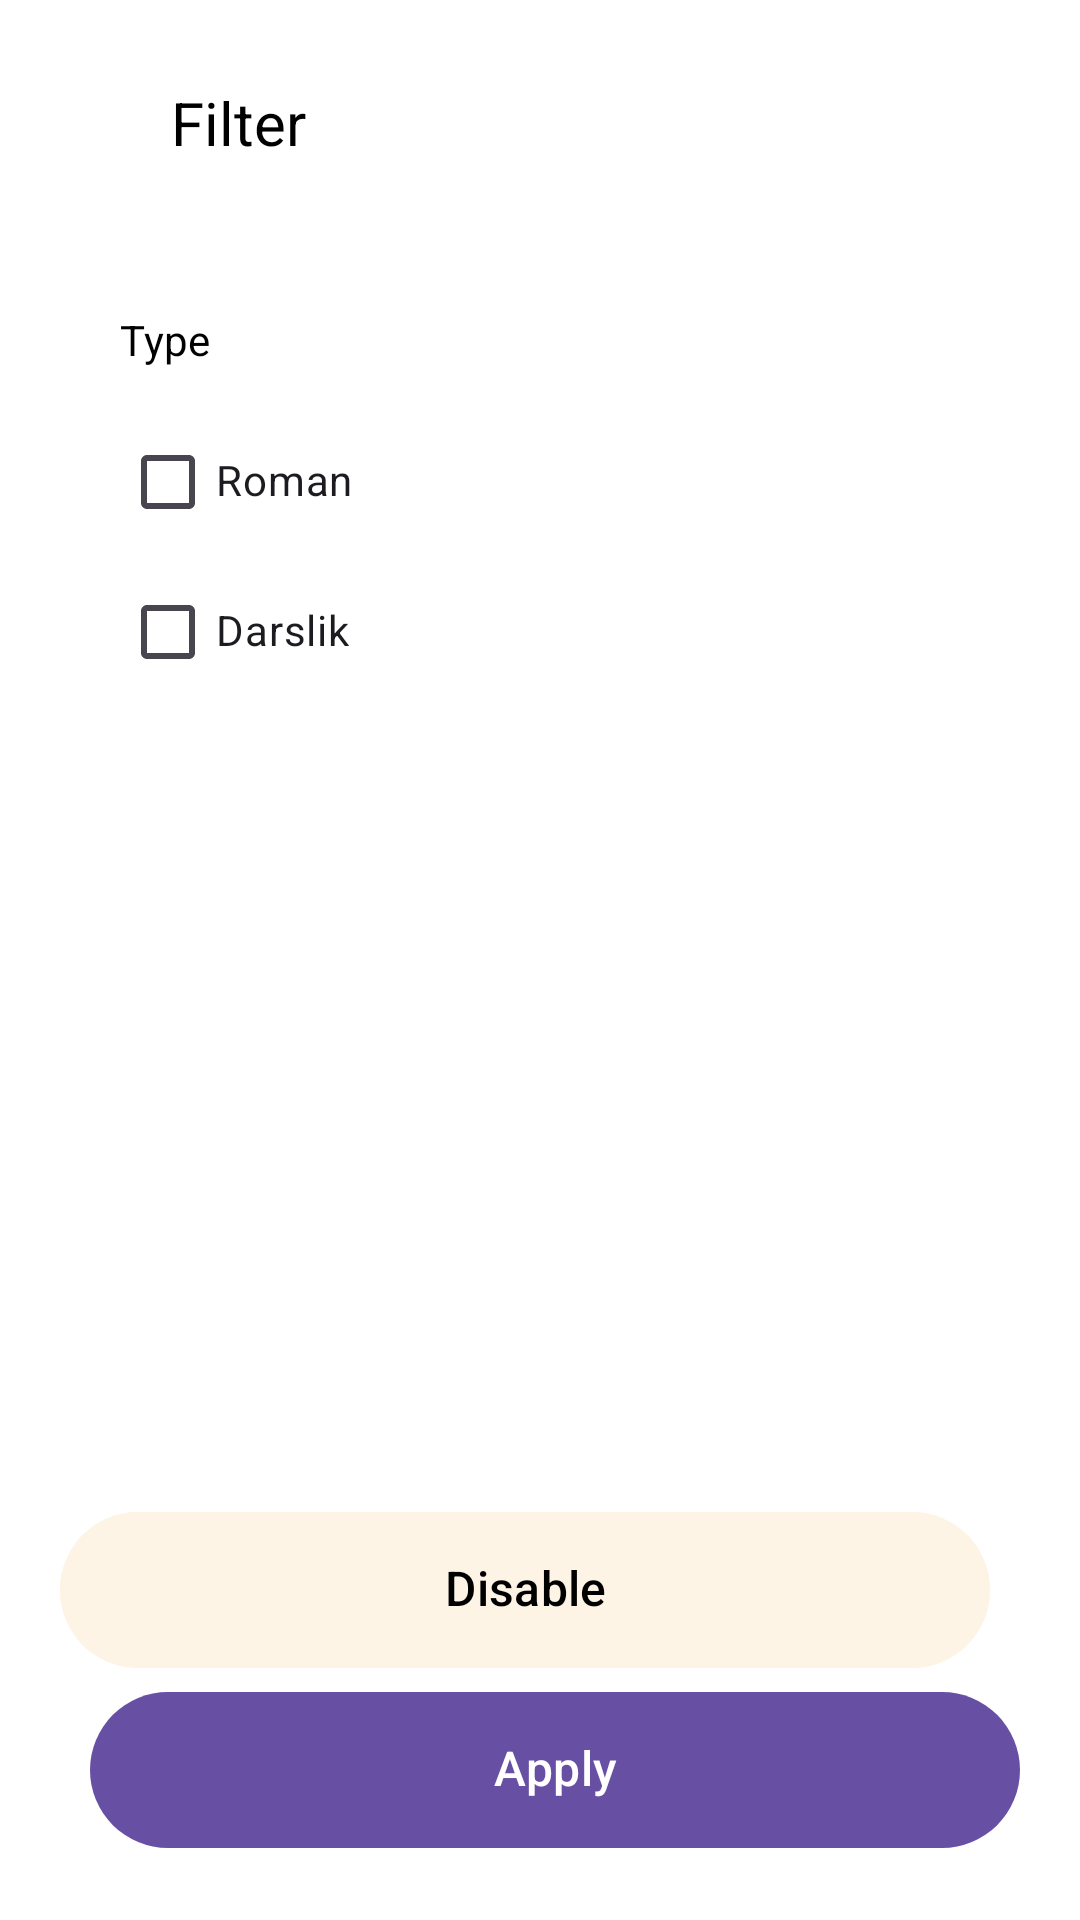

Layout XML and referenced resources for this Android screen:
<!-- AndroidManifest.xml: application theme Theme.HandyBook -->
<!-- res/layout/fragment_filter.xml -->
<?xml version="1.0" encoding="utf-8"?>
<LinearLayout xmlns:android="http://schemas.android.com/apk/res/android"
    xmlns:app="http://schemas.android.com/apk/res-auto"
    xmlns:tools="http://schemas.android.com/tools"
    android:layout_width="match_parent"
    android:layout_height="match_parent"
    android:background="@color/white"
    android:orientation="vertical"
    android:padding="20dp"
    tools:context=".FilterFragment">

    <LinearLayout
        android:layout_width="match_parent"
        android:layout_height="wrap_content"
        android:gravity="center_vertical"
        android:paddingVertical="10dp">

        <ImageView
            android:id="@+id/closeBtn"
            android:layout_width="22dp"
            android:layout_height="22dp"
            android:layout_marginEnd="15dp"
            android:src="@drawable/close" />

        <TextView
            android:layout_width="match_parent"
            android:layout_height="wrap_content"
            android:includeFontPadding="false"
            android:text="Filter"
            android:textColor="@color/black"
            android:textSize="20sp" />
    </LinearLayout>

    <androidx.cardview.widget.CardView
        android:layout_width="match_parent"
        android:layout_height="wrap_content"
        android:layout_marginTop="20dp"
        app:cardCornerRadius="16dp"
        app:cardElevation="0dp"
        app:contentPadding="20dp">

        <LinearLayout
            android:layout_width="match_parent"
            android:layout_height="wrap_content"
            android:orientation="vertical">

            <TextView
                android:layout_width="wrap_content"
                android:layout_height="wrap_content"
                android:text="Type"
                android:textColor="@color/black" />

            <LinearLayout
                android:layout_width="match_parent"
                android:layout_height="2dp"
                android:layout_marginTop="10dp" />

            <RadioGroup
                android:layout_width="match_parent"
                android:layout_height="wrap_content">

                <LinearLayout
                    android:layout_width="match_parent"
                    android:layout_height="2dp" />

                <CheckBox
                    android:id="@+id/romance"
                    android:layout_width="match_parent"
                    android:layout_height="wrap_content"
                    android:includeFontPadding="false"
                    android:text="Roman" />

                <LinearLayout
                    android:layout_width="match_parent"
                    android:layout_height="2dp" />

                <CheckBox
                    android:id="@+id/darslik"
                    android:layout_width="match_parent"
                    android:layout_height="wrap_content"
                    android:includeFontPadding="false"
                    android:text="Darslik" />


            </RadioGroup>

        </LinearLayout>

    </androidx.cardview.widget.CardView>

    <Space
        android:layout_width="0dp"
        android:layout_height="0dp"
        android:layout_weight="1" />

    <LinearLayout
        android:layout_width="match_parent"
        android:layout_height="wrap_content"
        android:layout_marginTop="20dp"
        android:orientation="vertical">

        <com.google.android.material.button.MaterialButton
            android:id="@+id/resetBtn"
            android:layout_width="match_parent"
            android:layout_height="60dp"
            android:layout_marginEnd="10dp"
            android:backgroundTint="#FEF4E6"
            android:includeFontPadding="false"
            android:text="Disable"
            android:textAllCaps="false"
            android:textColor="@color/black"
            android:textSize="16sp"
            app:cornerRadius="100dp" />

        <com.google.android.material.button.MaterialButton
            android:id="@+id/applyBtn"
            android:layout_width="match_parent"
            android:layout_height="60dp"
            android:layout_marginStart="10dp"
            android:layout_weight="1"
            android:includeFontPadding="false"
            android:text="Apply"
            android:textAllCaps="false"
            android:textSize="16sp"
            app:cornerRadius="100dp" />

    </LinearLayout>

</LinearLayout>
<!-- resources referenced by this layout -->
<resources>
  <style name="Theme.HandyBook" parent="Base.Theme.HandyBook" />
  <style name="Base.Theme.HandyBook" parent="Theme.Material3.DayNight.NoActionBar">
          
          
      </style>
  <!-- not gathered from this repository: default colours our renderer supplied (Android Studio template values) -->
  <color name="black">#FF000000</color>
  <color name="white">#FFFFFFFF</color>
</resources>
